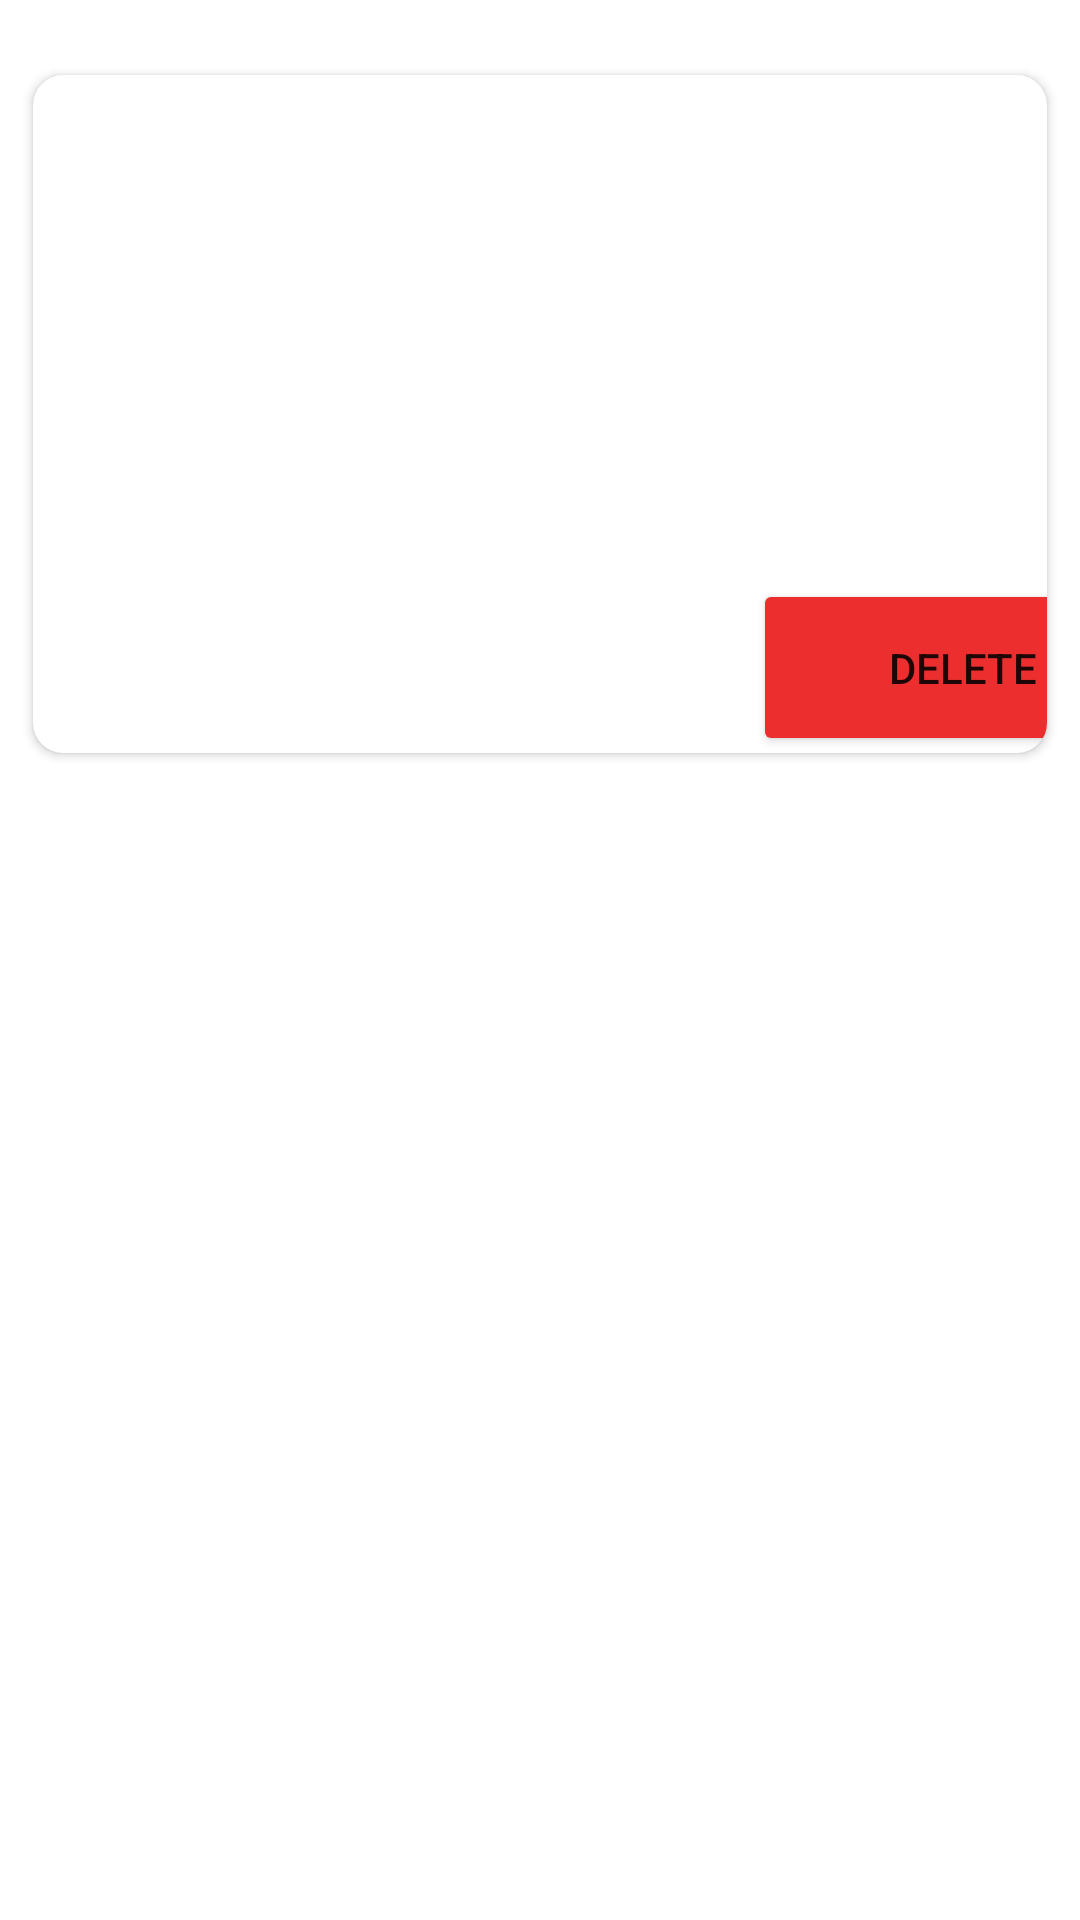

Layout XML and referenced resources for this Android screen:
<!-- AndroidManifest.xml: application theme Theme.EE_comerceapp -->
<!-- res/layout/itemlist.xml -->
<?xml version="1.0" encoding="utf-8"?>
<LinearLayout xmlns:android="http://schemas.android.com/apk/res/android"
    android:layout_width="match_parent"
    android:layout_height="match_parent"
    xmlns:app="http://schemas.android.com/apk/res-auto"
    android:orientation="vertical">

    <androidx.cardview.widget.CardView
        android:layout_width="match_parent"
        android:layout_height="226dp"
        android:layout_marginLeft="11dp"
        android:layout_marginTop="25dp"
        android:layout_marginRight="11dp"
        android:layout_marginBottom="7dp"
        android:elevation="10dp"
        app:cardCornerRadius="10dp">

        <LinearLayout
            android:layout_width="match_parent"
            android:layout_height="match_parent"
            android:orientation="horizontal">


            <ImageView
                android:id="@+id/coffeeImage"
                android:layout_width="110dp"
                android:layout_height="226dp"
                android:layout_marginTop="4dp"
                android:src="@drawable/ic_launcher_background" />

            <LinearLayout
                android:layout_width="300dp"
                android:layout_height="match_parent"
                android:orientation="vertical">

                <LinearLayout
                    android:layout_width="wrap_content"
                    android:layout_height="wrap_content"
                    android:orientation="horizontal" >

                    <TextView
                        android:id="@+id/product_id"
                        android:layout_width="27dp"
                        android:layout_height="30dp"
                        android:layout_marginHorizontal="20dp"
                        android:layout_marginTop="10dp"
                        android:text="" />
                    <TextView
                        android:id="@+id/coffeeName"
                        android:layout_width="96dp"
                        android:layout_height="wrap_content"
                        android:layout_marginLeft="12dp"
                        android:layout_marginTop="20dp"
                        android:text=""
                        android:textSize="26sp"
                        android:textStyle="italic" />
                </LinearLayout>



                <TextView
                    android:id="@+id/product_details"
                    android:layout_width="match_parent"
                    android:layout_height="43dp"
                    android:layout_marginLeft="12dp"
                    android:layout_marginTop="15dp"
                    android:layout_marginRight="30dp"
                    android:text=""
                    android:textSize="12sp" />
                <TextView
                    android:id="@+id/product_price"
                    android:layout_width="96dp"
                    android:layout_height="wrap_content"
                    android:layout_marginLeft="12dp"
                    android:layout_marginTop="10dp"
                    android:text=""
                    android:textSize="26sp"
                    android:textStyle="italic" />

                <Button
                    android:id="@+id/delete_btn"
                    android:layout_width="140dp"
                    android:layout_height="59dp"
                    android:layout_gravity="right"
                    android:layout_marginLeft="12dp"
                    android:layout_marginTop="10dp"
                    android:layout_marginRight="30dp"
                    android:minHeight="48dp"
                    android:text="delete"
                    android:backgroundTint="#EC2E2E"/>

            </LinearLayout>


        </LinearLayout>
    </androidx.cardview.widget.CardView>
</LinearLayout>
<!-- resources referenced by this layout -->
<resources>
  <style name="Theme.EE_comerceapp" parent="Theme.MaterialComponents.DayNight.DarkActionBar">
          
          <item name="colorPrimary">@color/purple_500</item>
          <item name="colorPrimaryVariant">@color/purple_700</item>
          <item name="colorOnPrimary">@color/white</item>
          
          <item name="colorSecondary">@color/teal_200</item>
          <item name="colorSecondaryVariant">@color/teal_700</item>
          <item name="colorOnSecondary">@color/black</item>
          
          <item name="android:statusBarColor">?attr/colorPrimaryVariant</item>
          
      </style>
  <!-- not gathered from this repository: default colours our renderer supplied (Android Studio template values) -->
  <color name="purple_500">#FF6200EE</color>
  <color name="purple_700">#FF3700B3</color>
  <color name="teal_200">#FF03DAC5</color>
  <color name="teal_700">#FF018786</color>
  <color name="black">#FF000000</color>
  <color name="white">#FFFFFFFF</color>
</resources>
